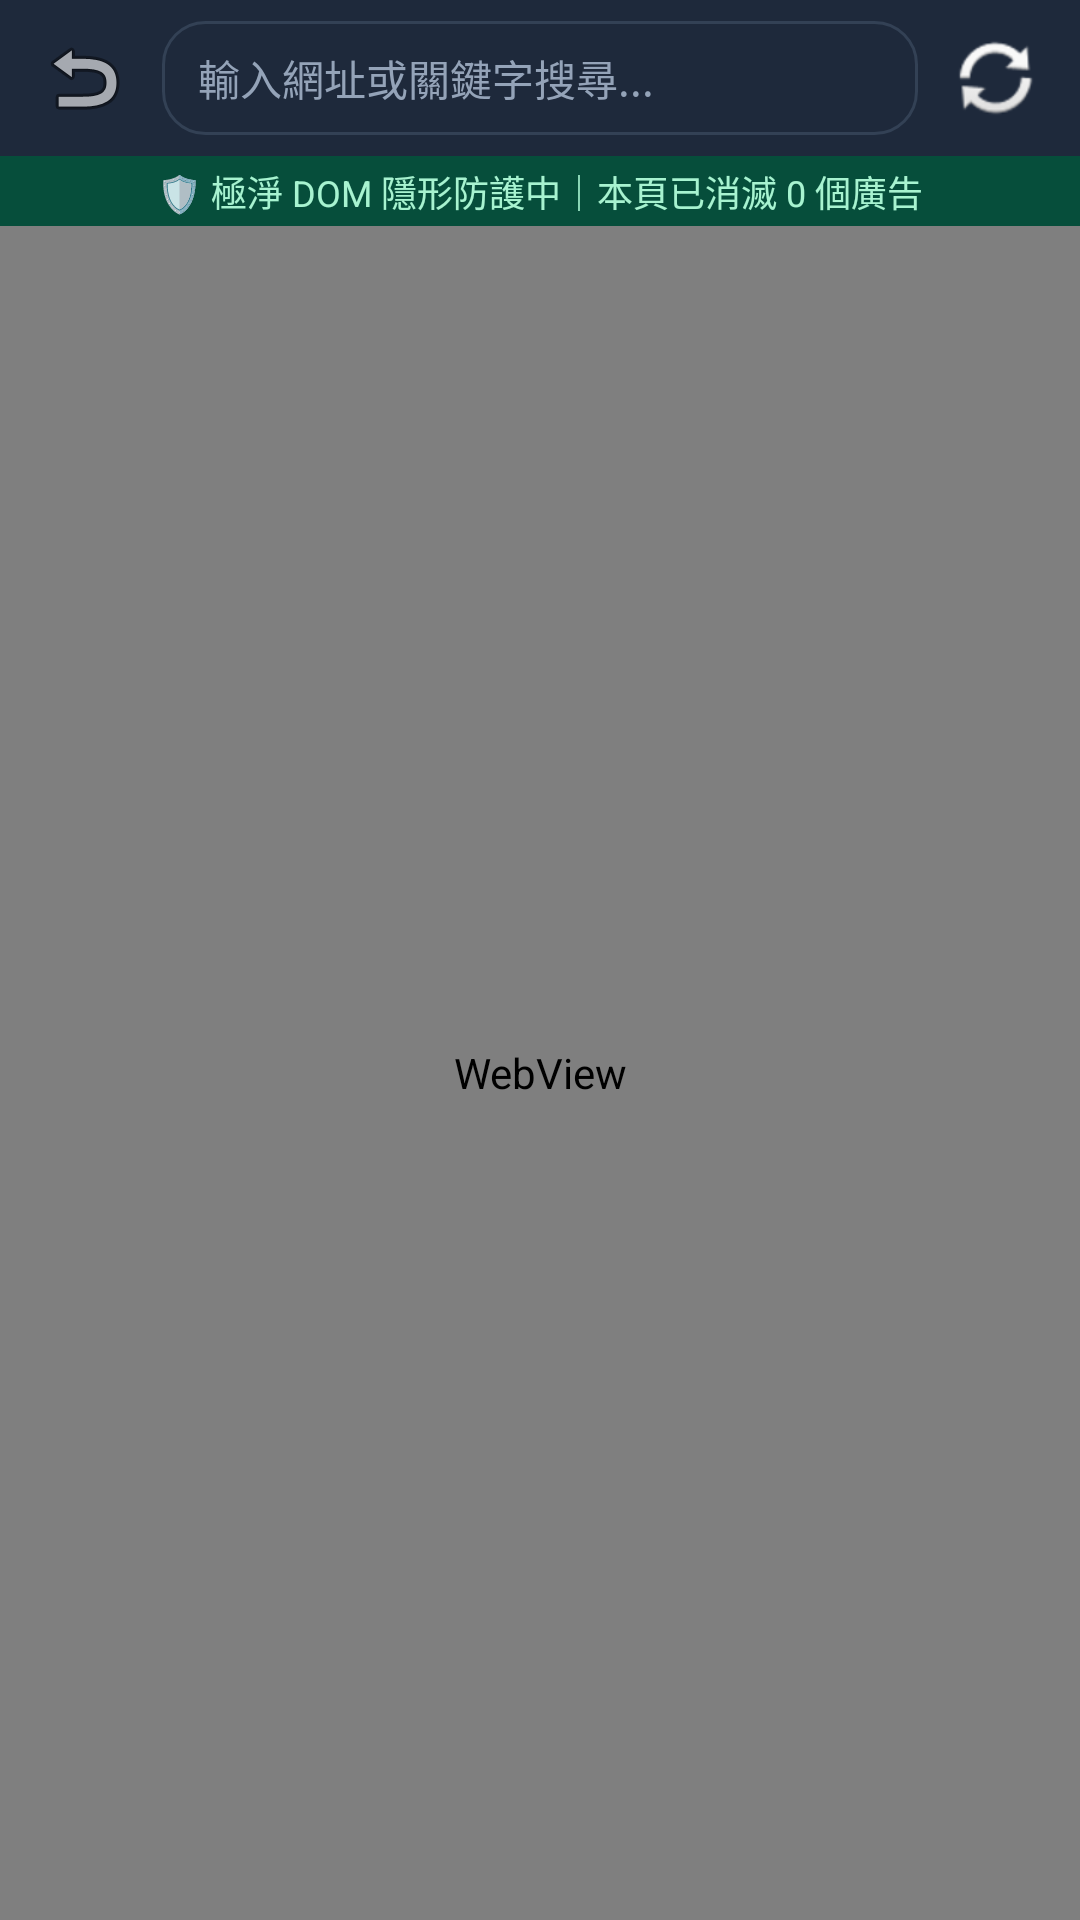

Layout XML and referenced resources for this Android screen:
<!-- AndroidManifest.xml: application theme Theme.PureShield -->
<!-- res/layout/activity_clean_browser.xml -->
<?xml version="1.0" encoding="utf-8"?>
<LinearLayout xmlns:android="http://schemas.android.com/apk/res/android"
    android:layout_width="match_parent"
    android:layout_height="match_parent"
    android:background="#0F172A"
    android:orientation="vertical">

    
    <LinearLayout
        android:layout_width="match_parent"
        android:layout_height="52dp"
        android:background="#1E293B"
        android:gravity="center_vertical"
        android:orientation="horizontal"
        android:paddingHorizontal="8dp">

        <ImageButton
            android:id="@+id/btnBackHome"
            android:layout_width="40dp"
            android:layout_height="40dp"
            android:background="?attr/selectableItemBackgroundBorderless"
            android:contentDescription="返回主畫面"
            android:src="@android:drawable/ic_menu_revert" />

        <EditText
            android:id="@+id/etUrl"
            android:layout_width="0dp"
            android:layout_height="38dp"
            android:layout_marginHorizontal="6dp"
            android:layout_weight="1"
            android:background="@drawable/bg_card_dark"
            android:hint="輸入網址或關鍵字搜尋..."
            android:imeOptions="actionGo"
            android:inputType="textUri"
            android:paddingHorizontal="12dp"
            android:singleLine="true"
            android:textColor="#F8FAFC"
            android:textColorHint="#94A3B8"
            android:textSize="14sp" />

        <ImageButton
            android:id="@+id/btnReload"
            android:layout_width="40dp"
            android:layout_height="40dp"
            android:background="?attr/selectableItemBackgroundBorderless"
            android:contentDescription="重新整理"
            android:src="@android:drawable/ic_popup_sync" />
    </LinearLayout>

    
    <TextView
        android:id="@+id/tvPageBlockedCount"
        android:layout_width="match_parent"
        android:layout_height="wrap_content"
        android:background="#064E3B"
        android:gravity="center"
        android:paddingVertical="3dp"
        android:text="🛡️ 極淨 DOM 隱形防護中｜本頁已消滅 0 個廣告"
        android:textColor="#A7F3D0"
        android:textSize="12sp" />

    <ProgressBar
        android:id="@+id/progressBar"
        style="?android:attr/progressBarStyleHorizontal"
        android:layout_width="match_parent"
        android:layout_height="3dp"
        android:max="100"
        android:visibility="gone" />

    <WebView
        android:id="@+id/webView"
        android:layout_width="match_parent"
        android:layout_height="0dp"
        android:layout_weight="1" />

</LinearLayout>
<!-- resources referenced by this layout -->
<resources>
  <!-- drawable bg_card_dark (drawable) -->
  <?xml version="1.0" encoding="utf-8"?>
  <shape xmlns:android="http://schemas.android.com/apk/res/android"
      android:shape="rectangle">
      <solid android:color="#1E293B" />
      <corners android:radius="14dp" />
      <stroke
          android:width="1dp"
          android:color="#334155" />
  </shape>
  <style name="Theme.PureShield" parent="Theme.MaterialComponents.DayNight.NoActionBar">
          <item name="colorPrimary">#10B981</item>
          <item name="colorPrimaryVariant">#059669</item>
          <item name="colorOnPrimary">#FFFFFF</item>
          <item name="android:statusBarColor">#0F172A</item>
          <item name="android:navigationBarColor">#0F172A</item>
          <item name="android:textColorPrimary">#F8FAFC</item>
      </style>
</resources>
